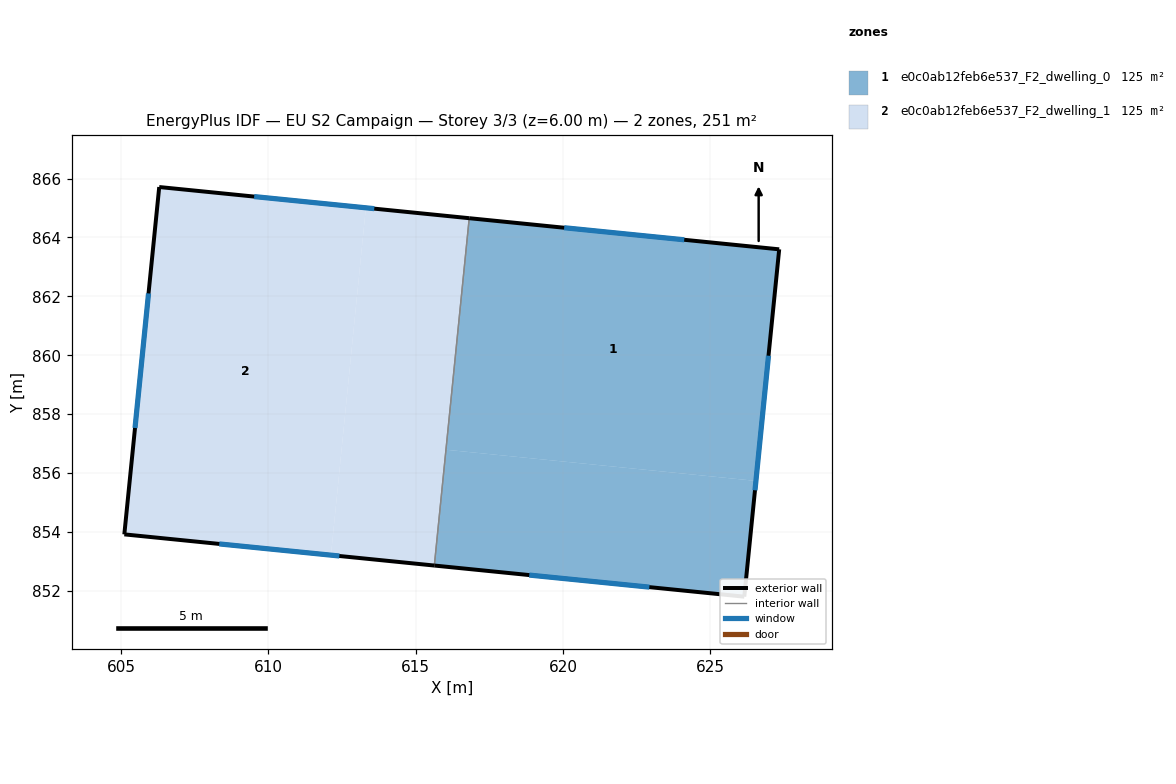
=== STOREY PLAN SPEC (per zone: floor XY polygon, exterior-wall plan segments, windows/doors) ===
zone 1: e0c0ab12feb6e537_F2_dwelling_0  (125.4 m²)
  floor: (627.34, 863.60) (626.55, 855.74) (616.03, 856.79) (616.82, 864.65)
  floor: (626.55, 855.74) (626.16, 851.80) (615.64, 852.86) (616.03, 856.79)
  exterior wall: (627.34, 863.60) – (616.82, 864.65)  [10.6 m]
    window: (624.12, 863.92) – (620.04, 864.33)  [4.8 m²]
  exterior wall: (626.16, 851.80) – (627.34, 863.60)  [11.9 m]
    window: (626.52, 855.42) – (626.98, 859.98)  [5.3 m²]
  exterior wall: (615.64, 852.86) – (626.16, 851.80)  [10.6 m]
    window: (618.86, 852.54) – (622.94, 852.13)  [4.8 m²]
  interior walls: 1
zone 2: e0c0ab12feb6e537_F2_dwelling_1  (125.4 m²)
  floor: (616.82, 864.65) (615.64, 852.86) (612.13, 853.21) (613.31, 865.01)
  floor: (613.31, 865.01) (612.13, 853.21) (605.11, 853.92) (606.29, 865.71)
  exterior wall: (605.11, 853.92) – (615.64, 852.86)  [10.6 m]
    window: (608.33, 853.59) – (612.41, 853.19)  [4.8 m²]
  exterior wall: (606.29, 865.71) – (605.11, 853.92)  [11.9 m]
    window: (605.93, 862.10) – (605.47, 857.53)  [5.3 m²]
  exterior wall: (616.82, 864.65) – (606.29, 865.71)  [10.6 m]
    window: (613.60, 864.98) – (609.52, 865.39)  [4.8 m²]
  interior walls: 1

=== DERIVED (storey summary) ===
Building: EU S2 Campaign
Storey: 3 of 3  (floor level z = 6.00 m)
Storey gross floor area: 250.7 m²
Zones on this storey: 2
  - e0c0ab12feb6e537_F2_dwelling_0: floor 125.4 m²; exterior wall 33.0 m (99.0 m²); 3 window(s) 14.9 m²; WWR 15.0%
  - e0c0ab12feb6e537_F2_dwelling_1: floor 125.4 m²; exterior wall 33.0 m (99.0 m²); 3 window(s) 14.9 m²; WWR 15.0%
Zone adjacency (shared interzone walls):
  - e0c0ab12feb6e537_F2_dwelling_0 ↔ e0c0ab12feb6e537_F2_dwelling_1